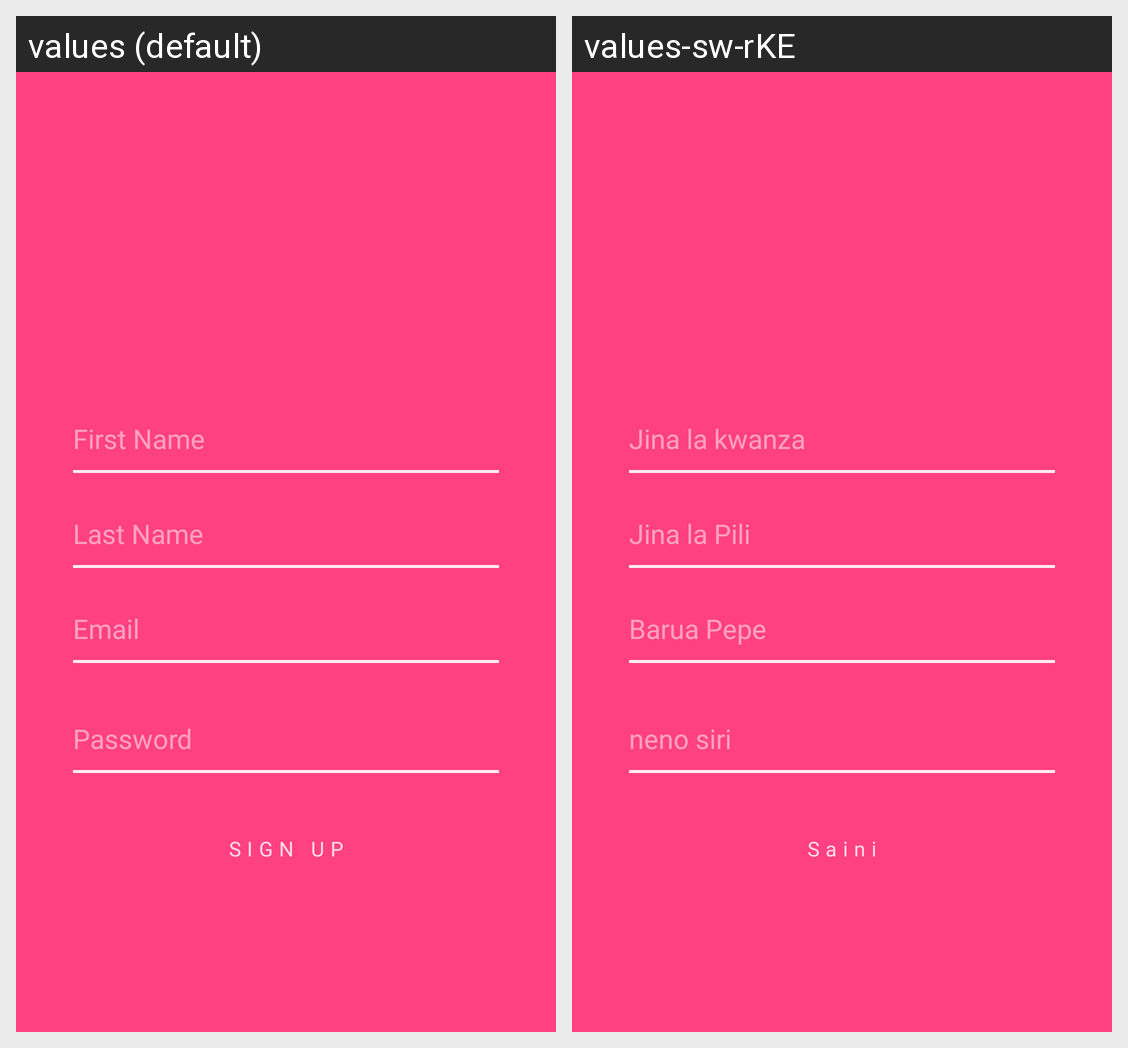

Strings drawn on this Android screen and how each of the app's shown locales translates them:
Android screen res/layout/activity_sign_up.xml rendered under 2 locales, left to right: values (default), values-sw-rKE. Device: Nexus 5 (rendered at 1080×1920; each locale shown at half size, 540×960, under a caption strip naming it); theme AppTheme.
Strings drawn on this screen, with the default value and each locale's value (text and hints the layout hard-codes, and strings that could not be matched under every locale, appear in the picture but are not listed):

first_name
  values: First Name
  values-sw-rKE: Jina la kwanza

last_name
  values: Last Name
  values-sw-rKE: Jina la Pili

email
  values: Email
  values-sw-rKE: Barua Pepe

password
  values: Password
  values-sw-rKE: neno siri

signup_button
  values: SIGN UP
  values-sw-rKE: Saini
